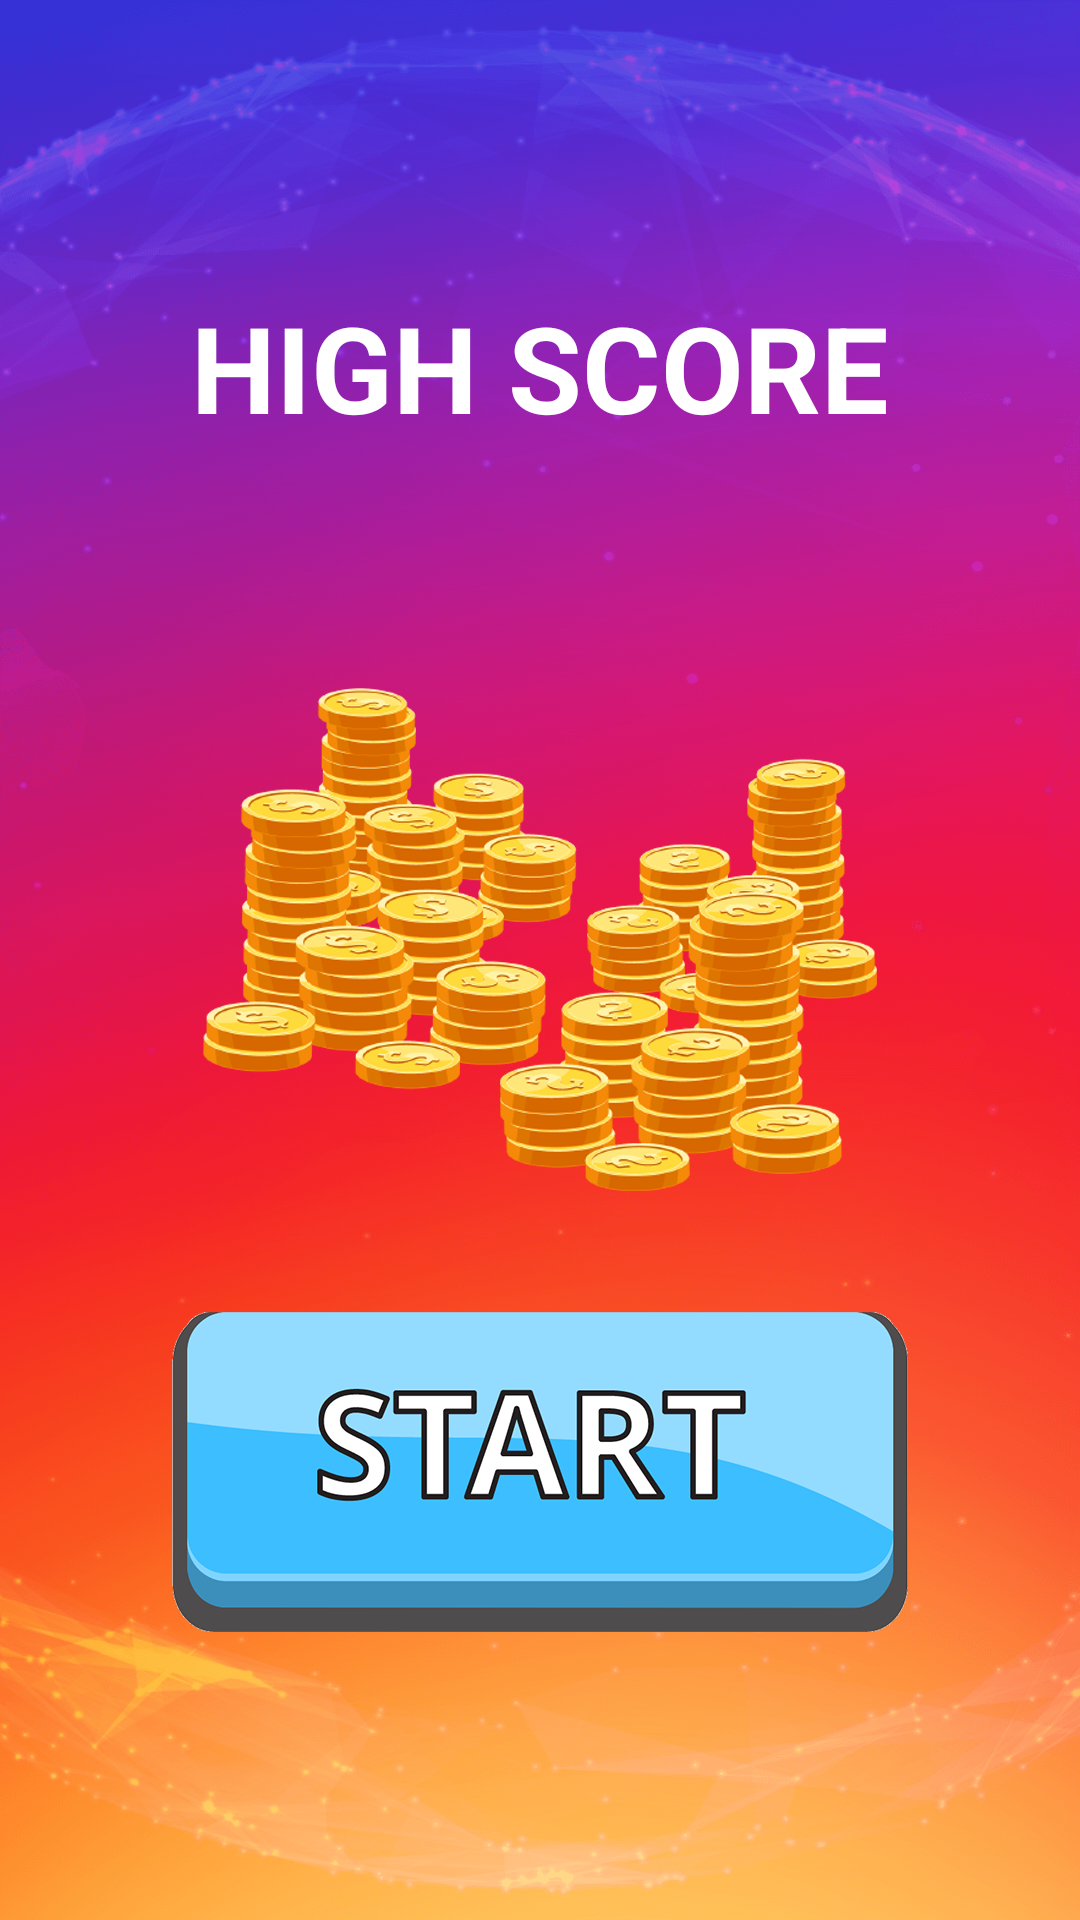

Layout XML and referenced resources for this Android screen:
<!-- AndroidManifest.xml: application theme AppTheme -->
<!-- res/layout/activity_home.xml -->
<?xml version="1.0" encoding="utf-8"?>
<layout>

    <data>

        <variable
            name="activity"
            type="com.sriharilabs.harisharan.quiz.activity.HomeActivity"/>
    </data>

    <RelativeLayout
        xmlns:android="http://schemas.android.com/apk/res/android"
        xmlns:app="http://schemas.android.com/apk/res-auto"
        xmlns:tools="http://schemas.android.com/tools"
        android:layout_width="match_parent"
        android:layout_height="match_parent"
        android:background="@drawable/bg"
        tools:context="com.sriharilabs.harisharan.quiz.activity.HomeActivity">

        <LinearLayout
            android:layout_width="match_parent"
            android:layout_height="wrap_content"
            android:layout_centerInParent="true"
            android:orientation="vertical">

            <TextView
                android:layout_width="wrap_content"
                android:layout_height="wrap_content"
                android:layout_gravity="center"
                android:text="@string/high_score"
                android:textColor="@color/white"
                android:textSize="40dp"
                android:textStyle="bold"/>

            <TextView
                android:id="@+id/textViewScore"
                android:layout_width="wrap_content"
                android:layout_height="wrap_content"
                android:layout_gravity="center"
                android:layout_margin="10dp"
                android:text=""
                android:textColor="@color/white"
                android:textSize="30dp"
                android:textStyle="bold"/>

            <ImageView
                android:layout_width="wrap_content"
                android:layout_height="wrap_content"
                android:layout_gravity="center"
                android:layout_marginTop="20dp"
                android:src="@drawable/coins_icon"/>

            <ImageView
                android:id="@+id/imageViewStart"
                android:layout_width="wrap_content"
                android:layout_height="wrap_content"
                android:layout_gravity="center"
                android:layout_marginTop="40dp"
                android:src="@drawable/start_on_icon"/>
        </LinearLayout>

    </RelativeLayout>
</layout>
<!-- resources referenced by this layout -->
<resources>
  <color name="white">#ffffff</color>
  <!-- drawable bg: png bitmap (drawable-xxhdpi, 612781 bytes) -->
  <!-- drawable coins_icon: png bitmap (drawable-xxhdpi, 86908 bytes) -->
  <!-- drawable start_on_icon: png bitmap (drawable-xxhdpi, 14434 bytes) -->
  <string name="high_score">HIGH SCORE</string>
  <style name="AppTheme" parent="Theme.AppCompat.Light.DarkActionBar">
          
          <item name="colorPrimary">@color/colorPrimary</item>
          <item name="colorPrimaryDark">@color/colorPrimaryDark</item>
          <item name="colorAccent">@color/colorAccent</item>
          <item name="windowActionBar">false</item>
          <item name="windowNoTitle">true</item>
          <item name="android:windowNoTitle">true</item>
          <item name="android:windowFullscreen">true</item>
          <item name="android:windowDisablePreview">true</item>
      </style>
  <color name="colorPrimary">#3F51B5</color>
  <color name="colorPrimaryDark">#303F9F</color>
  <color name="colorAccent">#FF4081</color>
</resources>
